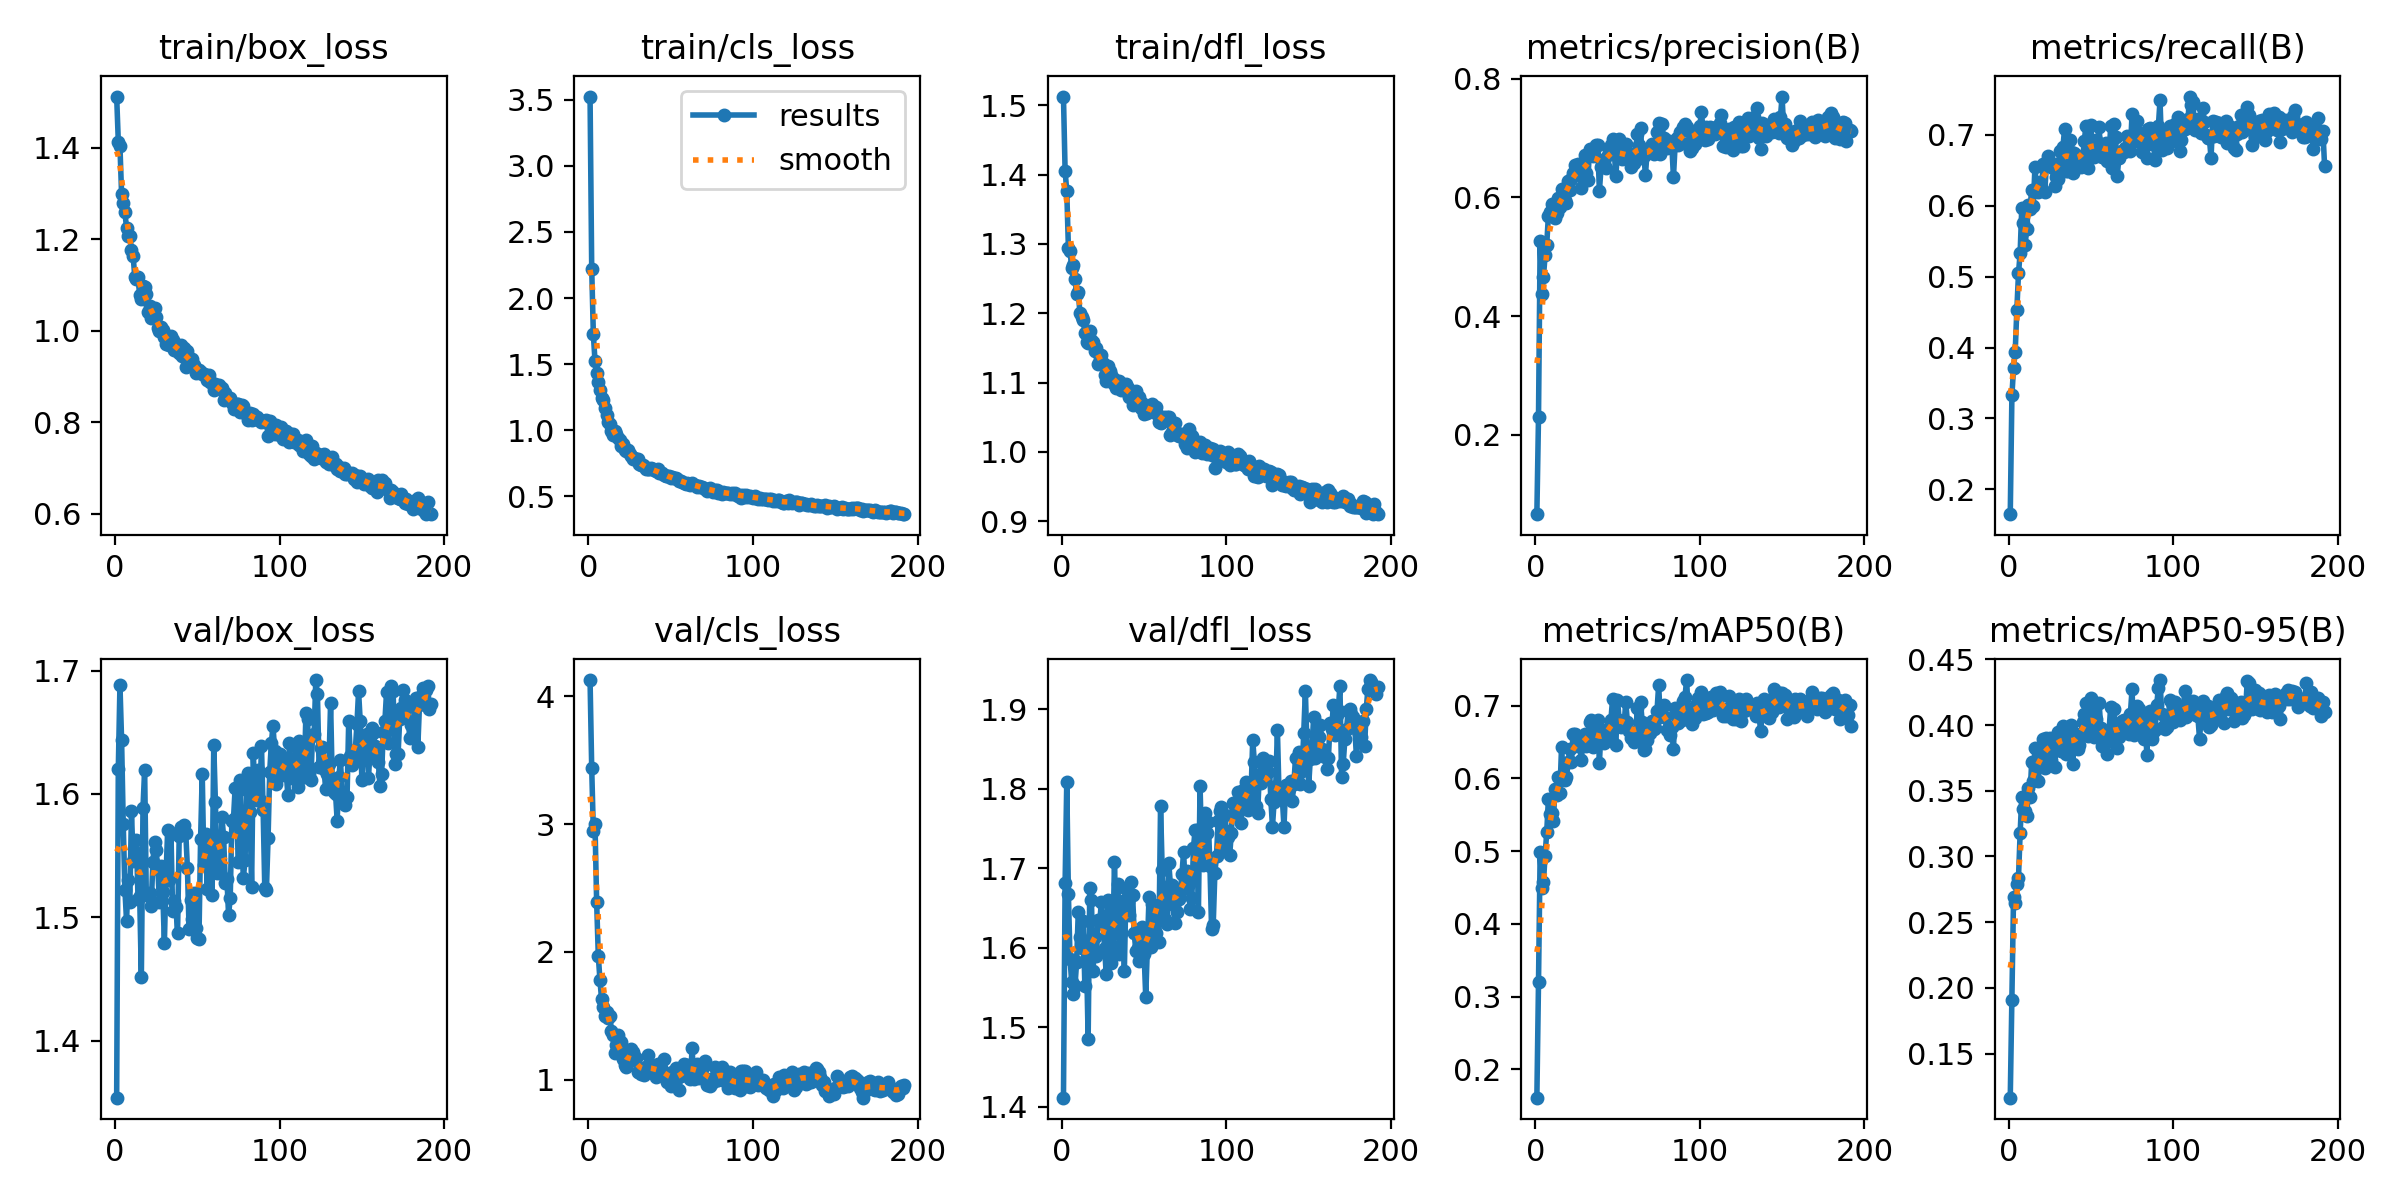

Data behind this chart, as committed beside it:
epoch, time, train/box_loss, train/cls_loss, train/dfl_loss, metrics/precision(B), metrics/recall(B), metrics/mAP50(B), metrics/mAP50-95(B), val/box_loss, val/cls_loss, val/dfl_loss, lr/pg0, lr/pg1, lr/pg2
1, 16.14, 1.512, 3.526, 1.513, 0.06586, 0.165, 0.1611, 0.1164, 1.354, 4.127, 1.411, 0.00028, 0.00028, 0.00028
2, 26.64, 1.413, 2.222, 1.405, 0.2299, 0.3325, 0.3198, 0.1909, 1.62, 3.437, 1.681, 0.0005677, 0.0005677, 0.0005677
3, 36.49, 1.403, 1.725, 1.377, 0.5269, 0.3714, 0.4984, 0.2694, 1.688, 2.943, 1.808, 0.0008532, 0.0008532, 0.0008532
4, 46.46, 1.298, 1.523, 1.294, 0.437, 0.3941, 0.4499, 0.2647, 1.643, 3.001, 1.668, 0.0009881, 0.0009881, 0.0009881
5, 56.38, 1.28, 1.434, 1.29, 0.4654, 0.4533, 0.4572, 0.2792, 1.576, 2.39, 1.586, 0.0009842, 0.0009842, 0.0009842
6, 66.41, 1.259, 1.365, 1.265, 0.5024, 0.5046, 0.4941, 0.2839, 1.522, 1.972, 1.556, 0.0009802, 0.0009802, 0.0009802
7, 76.24, 1.226, 1.302, 1.27, 0.5205, 0.5331, 0.5263, 0.3178, 1.497, 1.781, 1.542, 0.0009762, 0.0009762, 0.0009762
8, 86.18, 1.208, 1.246, 1.249, 0.5689, 0.5974, 0.5715, 0.3452, 1.53, 1.628, 1.552, 0.0009723, 0.0009723, 0.0009723
9, 96.03, 1.206, 1.228, 1.228, 0.5751, 0.5751, 0.5507, 0.3362, 1.512, 1.565, 1.582, 0.0009683, 0.0009683, 0.0009683
10, 106, 1.177, 1.166, 1.231, 0.5889, 0.5446, 0.5524, 0.3348, 1.586, 1.5, 1.645, 0.0009644, 0.0009644, 0.0009644
11, 116, 1.163, 1.118, 1.2, 0.568, 0.5667, 0.5414, 0.3308, 1.546, 1.529, 1.614, 0.0009604, 0.0009604, 0.0009604
12, 126.1, 1.118, 1.061, 1.194, 0.565, 0.6009, 0.5854, 0.3523, 1.553, 1.482, 1.6, 0.0009564, 0.0009564, 0.0009564
13, 136, 1.114, 1.049, 1.191, 0.5729, 0.5959, 0.5769, 0.3453, 1.563, 1.5, 1.633, 0.0009525, 0.0009525, 0.0009525
14, 146.1, 1.118, 0.996, 1.172, 0.5985, 0.622, 0.6018, 0.3719, 1.515, 1.384, 1.552, 0.0009485, 0.0009485, 0.0009485
15, 156.6, 1.077, 0.9637, 1.158, 0.5839, 0.5995, 0.5806, 0.3576, 1.517, 1.351, 1.589, 0.0009446, 0.0009446, 0.0009446
16, 166.6, 1.07, 0.9902, 1.156, 0.6147, 0.6545, 0.6434, 0.383, 1.452, 1.21, 1.485, 0.0009406, 0.0009406, 0.0009406
17, 176.9, 1.098, 0.97, 1.174, 0.605, 0.624, 0.6037, 0.3705, 1.589, 1.267, 1.675, 0.0009366, 0.0009366, 0.0009366
18, 187.5, 1.097, 0.9411, 1.162, 0.5959, 0.62, 0.5978, 0.3572, 1.62, 1.348, 1.659, 0.0009327, 0.0009327, 0.0009327
19, 197.8, 1.081, 0.9267, 1.159, 0.5912, 0.6342, 0.6017, 0.3754, 1.518, 1.209, 1.571, 0.0009287, 0.0009287, 0.0009287
20, 207.9, 1.041, 0.8825, 1.146, 0.628, 0.6224, 0.6224, 0.3722, 1.518, 1.295, 1.613, 0.0009248, 0.0009248, 0.0009248
21, 218, 1.054, 0.8966, 1.15, 0.6119, 0.6584, 0.6406, 0.3897, 1.52, 1.162, 1.59, 0.0009208, 0.0009208, 0.0009208
22, 228.5, 1.028, 0.8526, 1.126, 0.6304, 0.6198, 0.6229, 0.3677, 1.509, 1.117, 1.635, 0.0009168, 0.0009168, 0.0009168
23, 238.7, 1.032, 0.844, 1.134, 0.6414, 0.66, 0.6605, 0.3899, 1.545, 1.1, 1.631, 0.0009129, 0.0009129, 0.0009129
24, 249, 1.051, 0.8488, 1.14, 0.6542, 0.6704, 0.6608, 0.3893, 1.561, 1.155, 1.657, 0.0009089, 0.0009089, 0.0009089
25, 259.4, 1.031, 0.8178, 1.128, 0.6435, 0.6564, 0.6561, 0.3902, 1.554, 1.145, 1.636, 0.000905, 0.000905, 0.000905
26, 269.6, 1.005, 0.8012, 1.111, 0.6561, 0.6597, 0.644, 0.3734, 1.539, 1.243, 1.599, 0.000901, 0.000901, 0.000901
27, 279.9, 0.9992, 0.7786, 1.102, 0.6405, 0.6538, 0.6469, 0.3896, 1.513, 1.217, 1.566, 0.000897, 0.000897, 0.000897
28, 290.1, 1.008, 0.7923, 1.123, 0.6161, 0.6286, 0.6255, 0.3679, 1.542, 1.183, 1.661, 0.0008931, 0.0008931, 0.0008931
29, 300.5, 1.001, 0.7794, 1.117, 0.6569, 0.6409, 0.65, 0.3903, 1.521, 1.167, 1.613, 0.0008891, 0.0008891, 0.0008891
30, 310.9, 0.9856, 0.7783, 1.11, 0.6722, 0.6374, 0.6615, 0.3946, 1.479, 1.058, 1.58, 0.0008852, 0.0008852, 0.0008852
31, 321, 0.9714, 0.7468, 1.1, 0.6415, 0.6777, 0.6447, 0.3899, 1.534, 1.062, 1.602, 0.0008812, 0.0008812, 0.0008812
32, 331.2, 0.9717, 0.734, 1.106, 0.6297, 0.6622, 0.6539, 0.3806, 1.571, 1.045, 1.708, 0.0008772, 0.0008772, 0.0008772
33, 341.5, 0.9699, 0.7347, 1.092, 0.6811, 0.6828, 0.6776, 0.3991, 1.53, 1.054, 1.62, 0.0008733, 0.0008733, 0.0008733
34, 351.7, 0.9878, 0.7292, 1.101, 0.673, 0.708, 0.6806, 0.3911, 1.568, 1.037, 1.68, 0.0008693, 0.0008693, 0.0008693
35, 361.9, 0.9792, 0.7082, 1.102, 0.6695, 0.649, 0.6436, 0.3779, 1.505, 1.097, 1.592, 0.0008654, 0.0008654, 0.0008654
36, 372.3, 0.9568, 0.7059, 1.089, 0.673, 0.6492, 0.6547, 0.391, 1.513, 1.19, 1.618, 0.0008614, 0.0008614, 0.0008614
37, 382.4, 0.9606, 0.7073, 1.097, 0.6892, 0.6928, 0.6695, 0.3897, 1.508, 1.121, 1.659, 0.0008574, 0.0008574, 0.0008574
38, 392.7, 0.9656, 0.7111, 1.09, 0.6879, 0.6754, 0.6804, 0.3998, 1.488, 1.077, 1.571, 0.0008535, 0.0008535, 0.0008535
39, 402.8, 0.9512, 0.7047, 1.097, 0.6107, 0.6464, 0.6216, 0.3701, 1.566, 1.08, 1.674, 0.0008495, 0.0008495, 0.0008495
40, 413.2, 0.9677, 0.6945, 1.093, 0.6504, 0.6738, 0.6664, 0.3923, 1.573, 1.071, 1.657, 0.0008456, 0.0008456, 0.0008456
41, 423.4, 0.9455, 0.6876, 1.079, 0.6636, 0.6717, 0.6617, 0.3934, 1.572, 1.018, 1.641, 0.0008416, 0.0008416, 0.0008416
42, 433.6, 0.9617, 0.7044, 1.088, 0.6574, 0.6581, 0.6495, 0.3819, 1.575, 1.123, 1.682, 0.0008376, 0.0008376, 0.0008376
43, 443.7, 0.9204, 0.6733, 1.068, 0.6488, 0.6693, 0.6561, 0.3849, 1.568, 1.075, 1.667, 0.0008337, 0.0008337, 0.0008337
44, 454.1, 0.9561, 0.6717, 1.081, 0.6708, 0.6543, 0.6538, 0.3914, 1.54, 1.09, 1.618, 0.0008297, 0.0008297, 0.0008297
45, 464.3, 0.9387, 0.6723, 1.088, 0.6811, 0.6665, 0.669, 0.4027, 1.491, 1.034, 1.595, 0.0008258, 0.0008258, 0.0008258
46, 474.5, 0.9359, 0.6575, 1.07, 0.6885, 0.6914, 0.6808, 0.4089, 1.514, 1.161, 1.6, 0.0008218, 0.0008218, 0.0008218
47, 484.8, 0.9377, 0.6538, 1.079, 0.6985, 0.7132, 0.7088, 0.4165, 1.499, 1.024, 1.583, 0.0008178, 0.0008178, 0.0008178
48, 495.2, 0.9259, 0.6494, 1.064, 0.6789, 0.6529, 0.6708, 0.3918, 1.52, 0.9794, 1.623, 0.0008139, 0.0008139, 0.0008139
49, 505.4, 0.908, 0.6506, 1.071, 0.6359, 0.6778, 0.6464, 0.3949, 1.491, 1.028, 1.626, 0.0008099, 0.0008099, 0.0008099
50, 515.6, 0.9135, 0.6376, 1.055, 0.6787, 0.7139, 0.7083, 0.4207, 1.483, 0.9525, 1.592, 0.000806, 0.000806, 0.000806
51, 525.9, 0.9139, 0.6413, 1.062, 0.6986, 0.6724, 0.6808, 0.4101, 1.483, 1.06, 1.538, 0.000802, 0.000802, 0.000802
52, 536.2, 0.9099, 0.635, 1.055, 0.6712, 0.6682, 0.6712, 0.3907, 1.563, 0.9881, 1.599, 0.000798, 0.000798, 0.000798
53, 546.6, 0.9062, 0.6342, 1.067, 0.6644, 0.6931, 0.675, 0.4044, 1.616, 1.089, 1.664, 0.0007941, 0.0007941, 0.0007941
54, 556.9, 0.9056, 0.632, 1.063, 0.669, 0.6854, 0.6726, 0.3986, 1.542, 1.015, 1.601, 0.0007901, 0.0007901, 0.0007901
55, 567.2, 0.9036, 0.613, 1.069, 0.6899, 0.7107, 0.7057, 0.4169, 1.567, 0.9184, 1.655, 0.0007862, 0.0007862, 0.0007862
56, 577.5, 0.8913, 0.6151, 1.057, 0.6739, 0.6735, 0.6781, 0.3977, 1.523, 1.025, 1.646, 0.0007822, 0.0007822, 0.0007822
57, 587.7, 0.9035, 0.6086, 1.064, 0.6631, 0.6694, 0.6646, 0.3839, 1.557, 1.041, 1.618, 0.0007782, 0.0007782, 0.0007782
58, 598, 0.8874, 0.6018, 1.054, 0.6517, 0.6788, 0.6556, 0.3911, 1.562, 1.122, 1.648, 0.0007743, 0.0007743, 0.0007743
59, 608.4, 0.8856, 0.59, 1.043, 0.6734, 0.6891, 0.6587, 0.3868, 1.518, 1.116, 1.608, 0.0007703, 0.0007703, 0.0007703
60, 618.7, 0.87, 0.5998, 1.042, 0.6578, 0.6635, 0.6502, 0.3779, 1.64, 1.08, 1.778, 0.0007664, 0.0007664, 0.0007664
... 132 more rows
